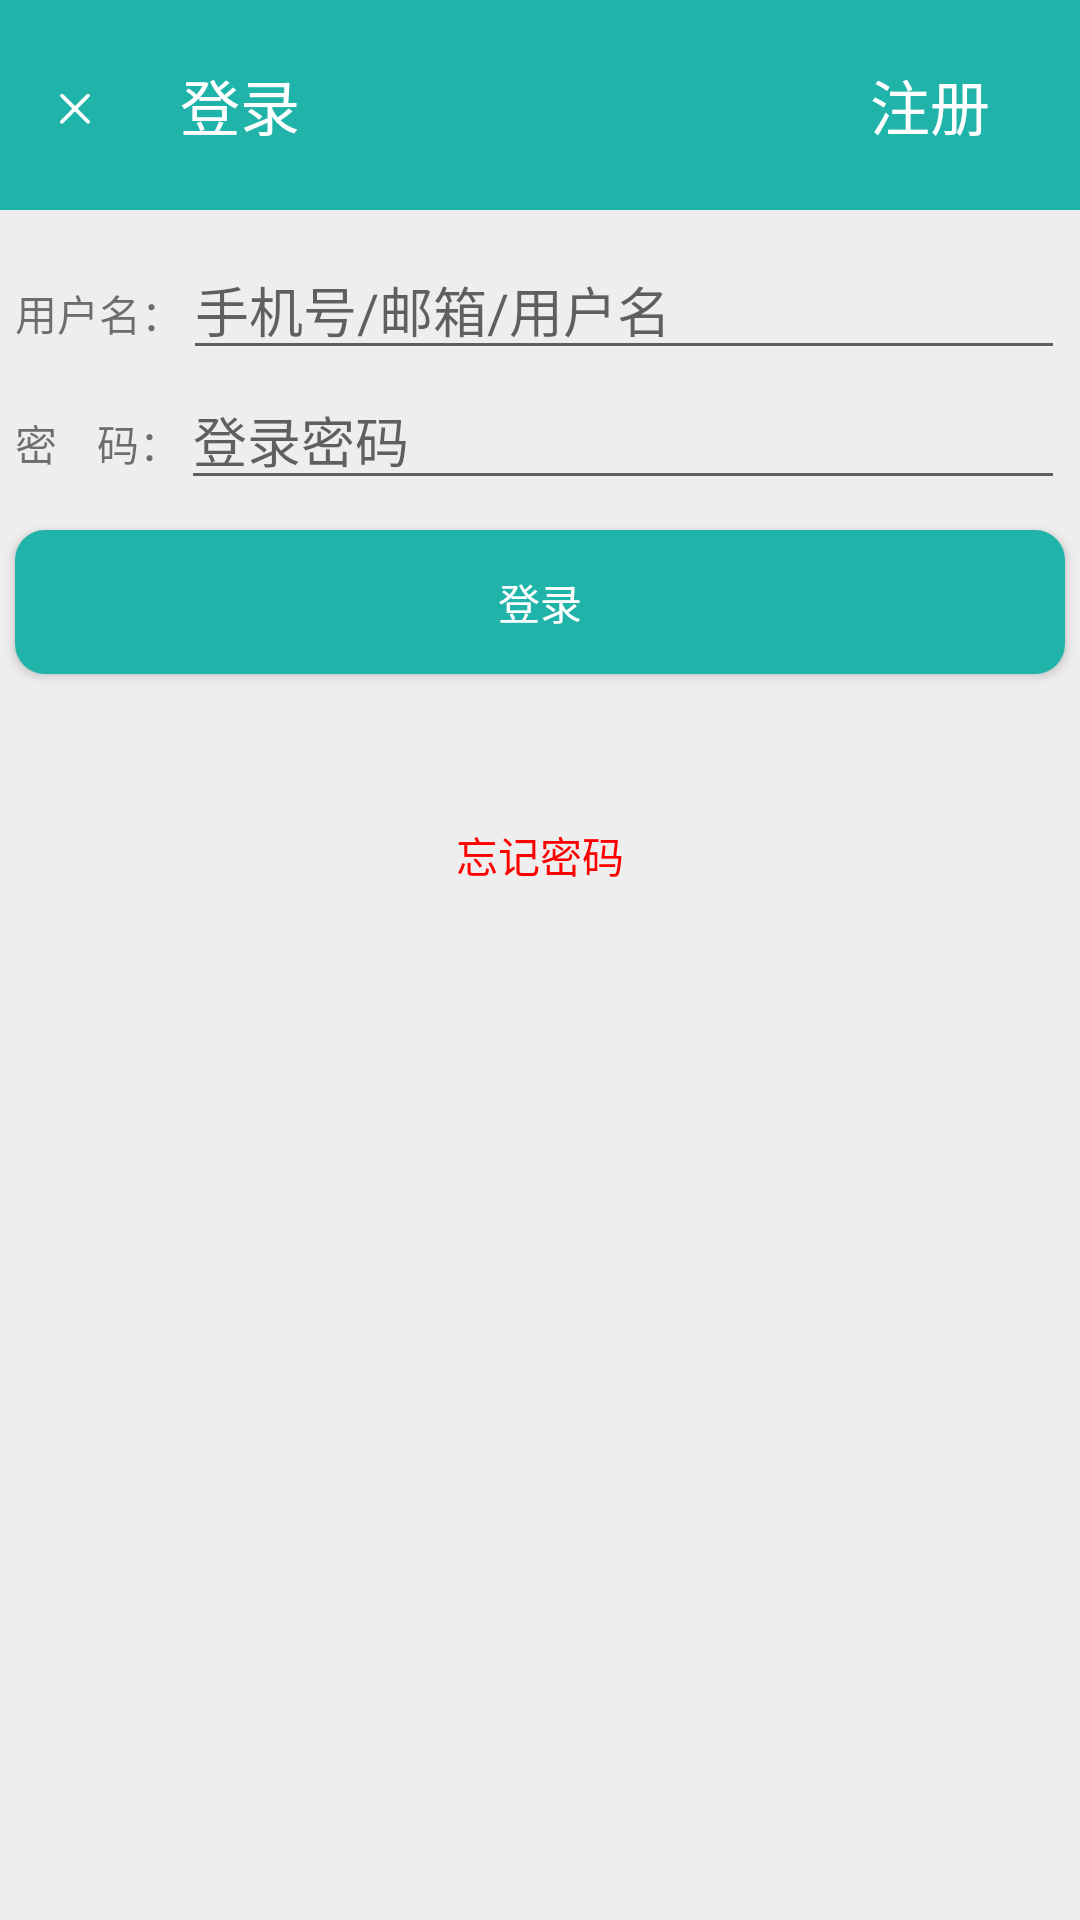

Write the Android layout XML for this screen, with the resource values it uses.
<!-- AndroidManifest.xml: application theme Theme.Tally -->
<!-- res/layout/activity_login.xml -->
<?xml version="1.0" encoding="utf-8"?>
<RelativeLayout
    xmlns:android="http://schemas.android.com/apk/res/android"
    xmlns:app="http://schemas.android.com/apk/res-auto"
    xmlns:tools="http://schemas.android.com/tools"
    android:layout_width="match_parent"
    android:layout_height="match_parent"
    android:background="#eeeeee"
    tools:context=".action.login.LoginActivity">

    <RelativeLayout
        android:id="@+id/rl_loginactivity_top"
        android:layout_width="match_parent"
        android:layout_height="70dp"
        android:background="@color/color_minefragment_top">

        <ImageView
            android:id="@+id/iv_loginactivity_back"
            android:layout_width="30dp"
            android:layout_height="30dp"
            android:layout_centerVertical="true"
            android:layout_marginLeft="10dp"
            android:background="@mipmap/ic_left_back"
            android:clickable="true"
            android:onClick="onClick" />

        <TextView
            android:id="@+id/tv_loginactivity_login"
            android:layout_width="wrap_content"
            android:layout_height="wrap_content"
            android:layout_centerVertical="true"
            android:layout_marginLeft="20dp"
            android:layout_toRightOf="@+id/iv_loginactivity_back"
            android:text="登录"
            android:textColor="#fff"
            android:textSize="20dp" />

        <TextView
            android:id="@+id/tv_loginactivity_register"
            android:layout_width="wrap_content"
            android:layout_height="wrap_content"
            android:layout_alignParentRight="true"
            android:layout_centerVertical="true"
            android:layout_marginRight="30dp"
            android:clickable="true"
            android:onClick="onClick"
            android:text="注册"
            android:textColor="#fff"
            android:textSize="20dp" />
    </RelativeLayout>

    <LinearLayout
        android:id="@+id/ll_loginactivity_two"
        android:layout_width="match_parent"
        android:layout_height="wrap_content"
        android:orientation="vertical"
        android:layout_below="@+id/rl_loginactivity_top"
        android:layout_marginTop="10dp"
        android:layout_marginLeft="5dp"
        android:layout_marginRight="5dp"
        >
        <LinearLayout
            android:layout_width="match_parent"
            android:layout_height="wrap_content"
            android:orientation="horizontal">
            <TextView
                android:id="@+id/tv_loginactivity_username"
                android:layout_width="wrap_content"
                android:layout_height="wrap_content"
                android:text="用户名："/>
            <EditText
                android:id="@+id/et_loginactivity_username"
                android:layout_width="match_parent"
                android:layout_height="wrap_content"
                android:hint="手机号/邮箱/用户名"/>
        </LinearLayout>
        <LinearLayout
            android:layout_width="match_parent"
            android:layout_height="wrap_content"
            android:orientation="horizontal">
            <TextView
                android:id="@+id/tv_loginactivity_password"
                android:layout_width="wrap_content"
                android:layout_height="wrap_content"
                android:text="密    码："/>
            <EditText
                android:id="@+id/et_loginactivity_password"
                android:layout_width="match_parent"
                android:layout_height="wrap_content"
                android:hint="登录密码"
                android:inputType="textPassword"/>
        </LinearLayout>
    </LinearLayout>

    <Button
        android:id="@+id/bt_loginactivity_login"
        android:layout_width="match_parent"
        android:layout_height="wrap_content"
        android:layout_below="@+id/ll_loginactivity_two"
        android:layout_marginTop="10dp"
        android:layout_marginLeft="5dp"
        android:layout_marginRight="5dp"
        android:background="@drawable/selector_loginactivity_button"
        android:text="登录"
        android:textColor="#fff"
        android:gravity="center"
        android:onClick="onClick"
        />

    <TextView
        android:id="@+id/tv_loginactivity_forget"
        android:layout_width="wrap_content"
        android:layout_height="wrap_content"
        android:layout_below="@+id/bt_loginactivity_login"
        android:layout_marginVertical="50dp"
        android:clickable="true"
        android:focusable="true"
        android:text="忘记密码"
        android:textColor="#f00"
        android:layout_centerHorizontal="true"/>

</RelativeLayout>
<!-- resources referenced by this layout -->
<resources>
  <color name="color_minefragment_top">#20B3AA</color>
  <!-- drawable selector_loginactivity_button (drawable) -->
  <?xml version="1.0" encoding="utf-8"?>
  <selector xmlns:android="http://schemas.android.com/apk/res/android">
      <item android:state_pressed="true" android:drawable="@drawable/btn_border_yuanjiao" />
      <item android:state_focused="true" android:drawable="@drawable/btn_border_yuanjiao" />
      <item android:state_checked="true" android:drawable="@drawable/btn_border_yuanjiao" />
      <item android:state_selected="true" android:drawable="@drawable/btn_border_yuanjiao"/>
      <item android:drawable="@drawable/btn_yuanjiao" />
  </selector>
  <!-- mipmap ic_left_back: png bitmap (mipmap-hdpi, 3082 bytes) -->
  <style name="Theme.Tally" parent="Theme.MaterialComponents.DayNight.NoActionBar.Bridge">
          
          <item name="colorPrimary">@color/tittle</item>
          <item name="colorPrimaryVariant">@color/tittle_2</item>
          <item name="colorOnPrimary">@color/white</item>
          
          <item name="colorSecondary">@color/teal_200</item>
          <item name="colorSecondaryVariant">@color/teal_700</item>
          <item name="colorOnSecondary">@color/black</item>
          
          <item name="android:statusBarColor" tools:targetApi="l">?attr/colorPrimaryVariant</item>
          
      </style>
  <!-- drawable btn_border_yuanjiao (drawable) -->
  <?xml version="1.0" encoding="utf-8"?>
  <selector xmlns:android="http://schemas.android.com/apk/res/android">
      
      
      
      
      
      
      
      <item>
          <shape android:shape="rectangle">
              <stroke android:width="10px" android:color="@color/LoginButton" />
              <corners android:radius="10dp" />
              <solid android:color="@color/role_yellow_gray" />
          </shape>
      </item>
  </selector>
  <!-- drawable btn_yuanjiao (drawable) -->
  <?xml version="1.0" encoding="utf-8"?>
  <shape xmlns:android="http://schemas.android.com/apk/res/android">
      <solid android:color="@color/LoginButton"/>
      <corners android:topLeftRadius="10dip"
          android:topRightRadius="10dip"
          android:bottomRightRadius="10dip"
          android:bottomLeftRadius="10dip" />
      
  </shape>
  <color name="tittle">#726739</color>
  <color name="tittle_2">#FAF4DE</color>
  <color name="white">#ffffff</color>
  <color name="teal_200">#FF03DAC5</color>
  <color name="teal_700">#FF018786</color>
  <color name="black">#000000</color>
  <color name="LoginButton">#20B3AA</color>
  <color name="role_yellow_gray">#837E7E</color>
</resources>
